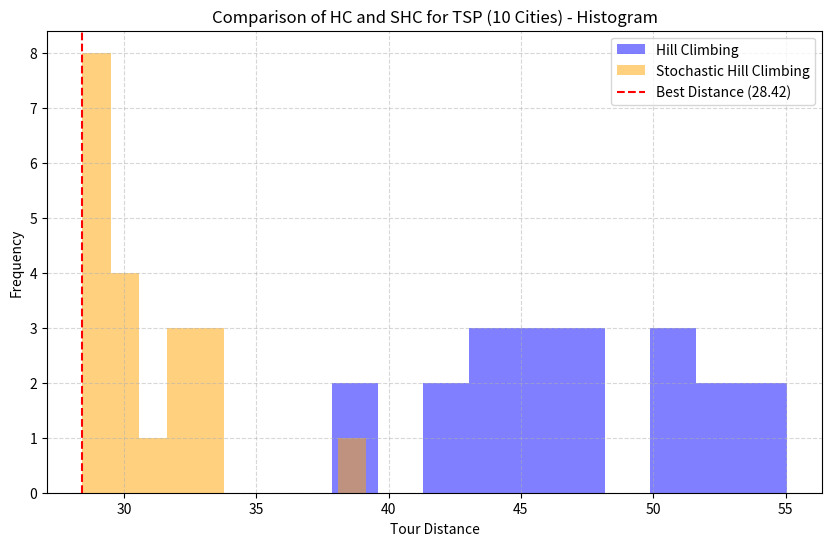
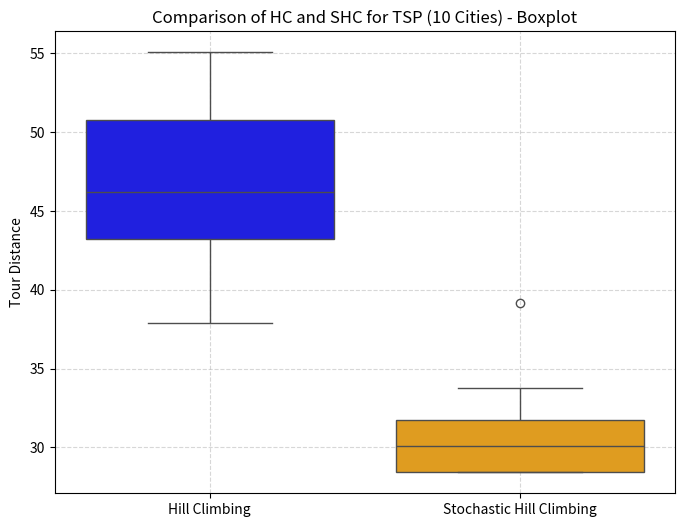

Generate these figures, in order, with matplotlib:
import random
import math
import matplotlib.pyplot as plt
import seaborn as sns

# Define 5 cities with (x, y) coordinates
# cities = [
#     (1, 1),  # City 0: Bottom-left
#     (3, 5),  # City 1: Mid-left, higher
#     (5, 8),  # City 2: Mid-center, top
#     (7, 3),  # City 3: Mid-right, mid
#     (2, 4)   # City 4: Mid-left, mid
# ]
cities = [
    (1, 1), 
    (3, 5), 
    (5, 8), 
    (7, 6), 
    (9, 3), 
    (8, 1), 
    (6, 3), 
    (4, 2), 
    (2, 4), 
    (1, 7)  
]

# Calculate Euclidean distance between two cities
def distance(city1, city2):
    return math.sqrt((city1[0] - city2[0])**2 + (city1[1] - city2[1])**2)

# Compute total tour distance
def tour_length(tour):
    total = 0
    for i in range(len(tour)):
        total += distance(cities[tour[i]], cities[tour[(i + 1) % len(tour)]])
    return total

# Generate a neighbor by swapping two cities
def get_neighbor(tour):
    new_tour = tour.copy()
    i, j = random.sample(range(len(tour)), 2)
    new_tour[i], new_tour[j] = new_tour[j], new_tour[i]
    return new_tour

# Standard Hill Climbing for TSP
def hill_climbing(max_iterations):
    tour = list(range(len(cities)))  # Initial tour: [0, 1, 2, 3, 4]
    random.shuffle(tour)
    best_tour = tour
    best_distance = tour_length(tour)

    for _ in range(max_iterations):
        neighbor = get_neighbor(best_tour)
        neighbor_distance = tour_length(neighbor)
        if neighbor_distance < best_distance:
            best_tour = neighbor
            best_distance = neighbor_distance
        else:
            break  # Stop if no improvement
    return best_tour, best_distance

# Stochastic Hill Climbing for TSP
def stochastic_hill_climbing(max_iterations, T=1.0):
    tour = list(range(len(cities)))  # Initial tour: [0, 1, 2, 3, 4]
    random.shuffle(tour)
    best_tour = tour
    best_distance = tour_length(tour)

    for _ in range(max_iterations):
        neighbor = get_neighbor(best_tour)
        neighbor_distance = tour_length(neighbor)
        delta = neighbor_distance - best_distance  # Positive if worse
        if delta < 0 or random.random() < math.exp(-delta / T):
            best_tour = neighbor
            best_distance = neighbor_distance
    return best_tour, best_distance

# Run multiple experiments
def run_experiments(num_runs, max_iterations):
    hc_results = []
    shc_results = []

    for _ in range(num_runs):
        hc_tour, hc_dist = hill_climbing(max_iterations)
        hc_results.append((hc_tour, hc_dist))
        shc_tour, shc_dist = stochastic_hill_climbing(max_iterations)
        shc_results.append((shc_tour, shc_dist))

    return hc_results, shc_results

# Compute statistics and find the best tour
def compute_stats(results, label):
    distances = [r[1] for r in results]
    avg_distance = sum(distances) / len(distances)
    best_distance = min(distances)
    success_rate = sum(1 for d in distances if d <= best_distance + 0.1) / len(distances) * 100

    # Find the best tour (the one with the minimum distance)
    best_tour = None
    for tour, dist in results:
        if dist == best_distance:
            best_tour = tour
            break

    print(f"\n{label}:")
    print(f"Average Tour Distance: {avg_distance:.4f}")
    print(f"Best Tour Distance: {best_distance:.4f}")
    print(f"Success Rate (within 0.1 of best): {success_rate:.2f}%")
    return distances, best_distance, best_tour

# Plot comparison graphs
def plot_comparison(hc_distances, shc_distances, hc_best_tour, shc_best_tour, best_distance):
    # Plot 1: Histogram of tour distances
    plt.figure(figsize=(10, 6))
    plt.hist(hc_distances, bins=10, alpha=0.5, label="Hill Climbing", color="blue")
    plt.hist(shc_distances, bins=10, alpha=0.5, label="Stochastic Hill Climbing", color="orange")
    plt.axvline(best_distance, color="red", linestyle="--", label=f"Best Distance ({best_distance:.2f})")
    plt.xlabel("Tour Distance")
    plt.ylabel("Frequency")
    plt.title(f"Comparison of HC and SHC for TSP ({len(cities)} Cities) - Histogram")
    plt.legend()
    plt.grid(True, linestyle='--', alpha=0.5)
    plt.savefig("tsp_histogram_5_cities.png", format="png", dpi=300)
    plt.close()

    # Plot 2: Boxplot of tour distances
    plt.figure(figsize=(8, 6))
    sns.boxplot(data=[hc_distances, shc_distances], palette=["blue", "orange"])
    plt.xticks([0, 1], ["Hill Climbing", "Stochastic Hill Climbing"])
    plt.ylabel("Tour Distance")
    plt.title(f"Comparison of HC and SHC for TSP ({len(cities)} Cities) - Boxplot")
    plt.grid(True, linestyle='--', alpha=0.5)
    plt.savefig("tsp_boxplot_5_cities.png", format="png", dpi=300)
    plt.close()

    print("Plots saved as 'tsp_histogram_5_cities.png' and 'tsp_boxplot_5_cities.png' in your current directory.")

# Main execution
if __name__ == "__main__":
    max_iterations = 1000
    num_runs = 20
    print(f"Running {num_runs} runs of Hill Climbing and Stochastic Hill Climbing with {max_iterations} iterations on {len(cities)} cities...")
    hc_results, shc_results = run_experiments(num_runs, max_iterations)
    hc_distances, hc_best_dist, hc_best_tour = compute_stats(hc_results, "Hill Climbing")
    shc_distances, shc_best_dist, shc_best_tour = compute_stats(shc_results, "Stochastic Hill Climbing")

    # Print the best tours
    print("\nBest Tours:")
    print(f"HC Best Tour: {hc_best_tour}, Distance: {hc_best_dist:.4f}")
    print(f"SHC Best Tour: {shc_best_tour}, Distance: {shc_best_dist:.4f}")

    # Plot the comparison
    best_distance = min(hc_best_dist, shc_best_dist)
    plot_comparison(hc_distances, shc_distances, hc_best_tour, shc_best_tour, best_distance)
